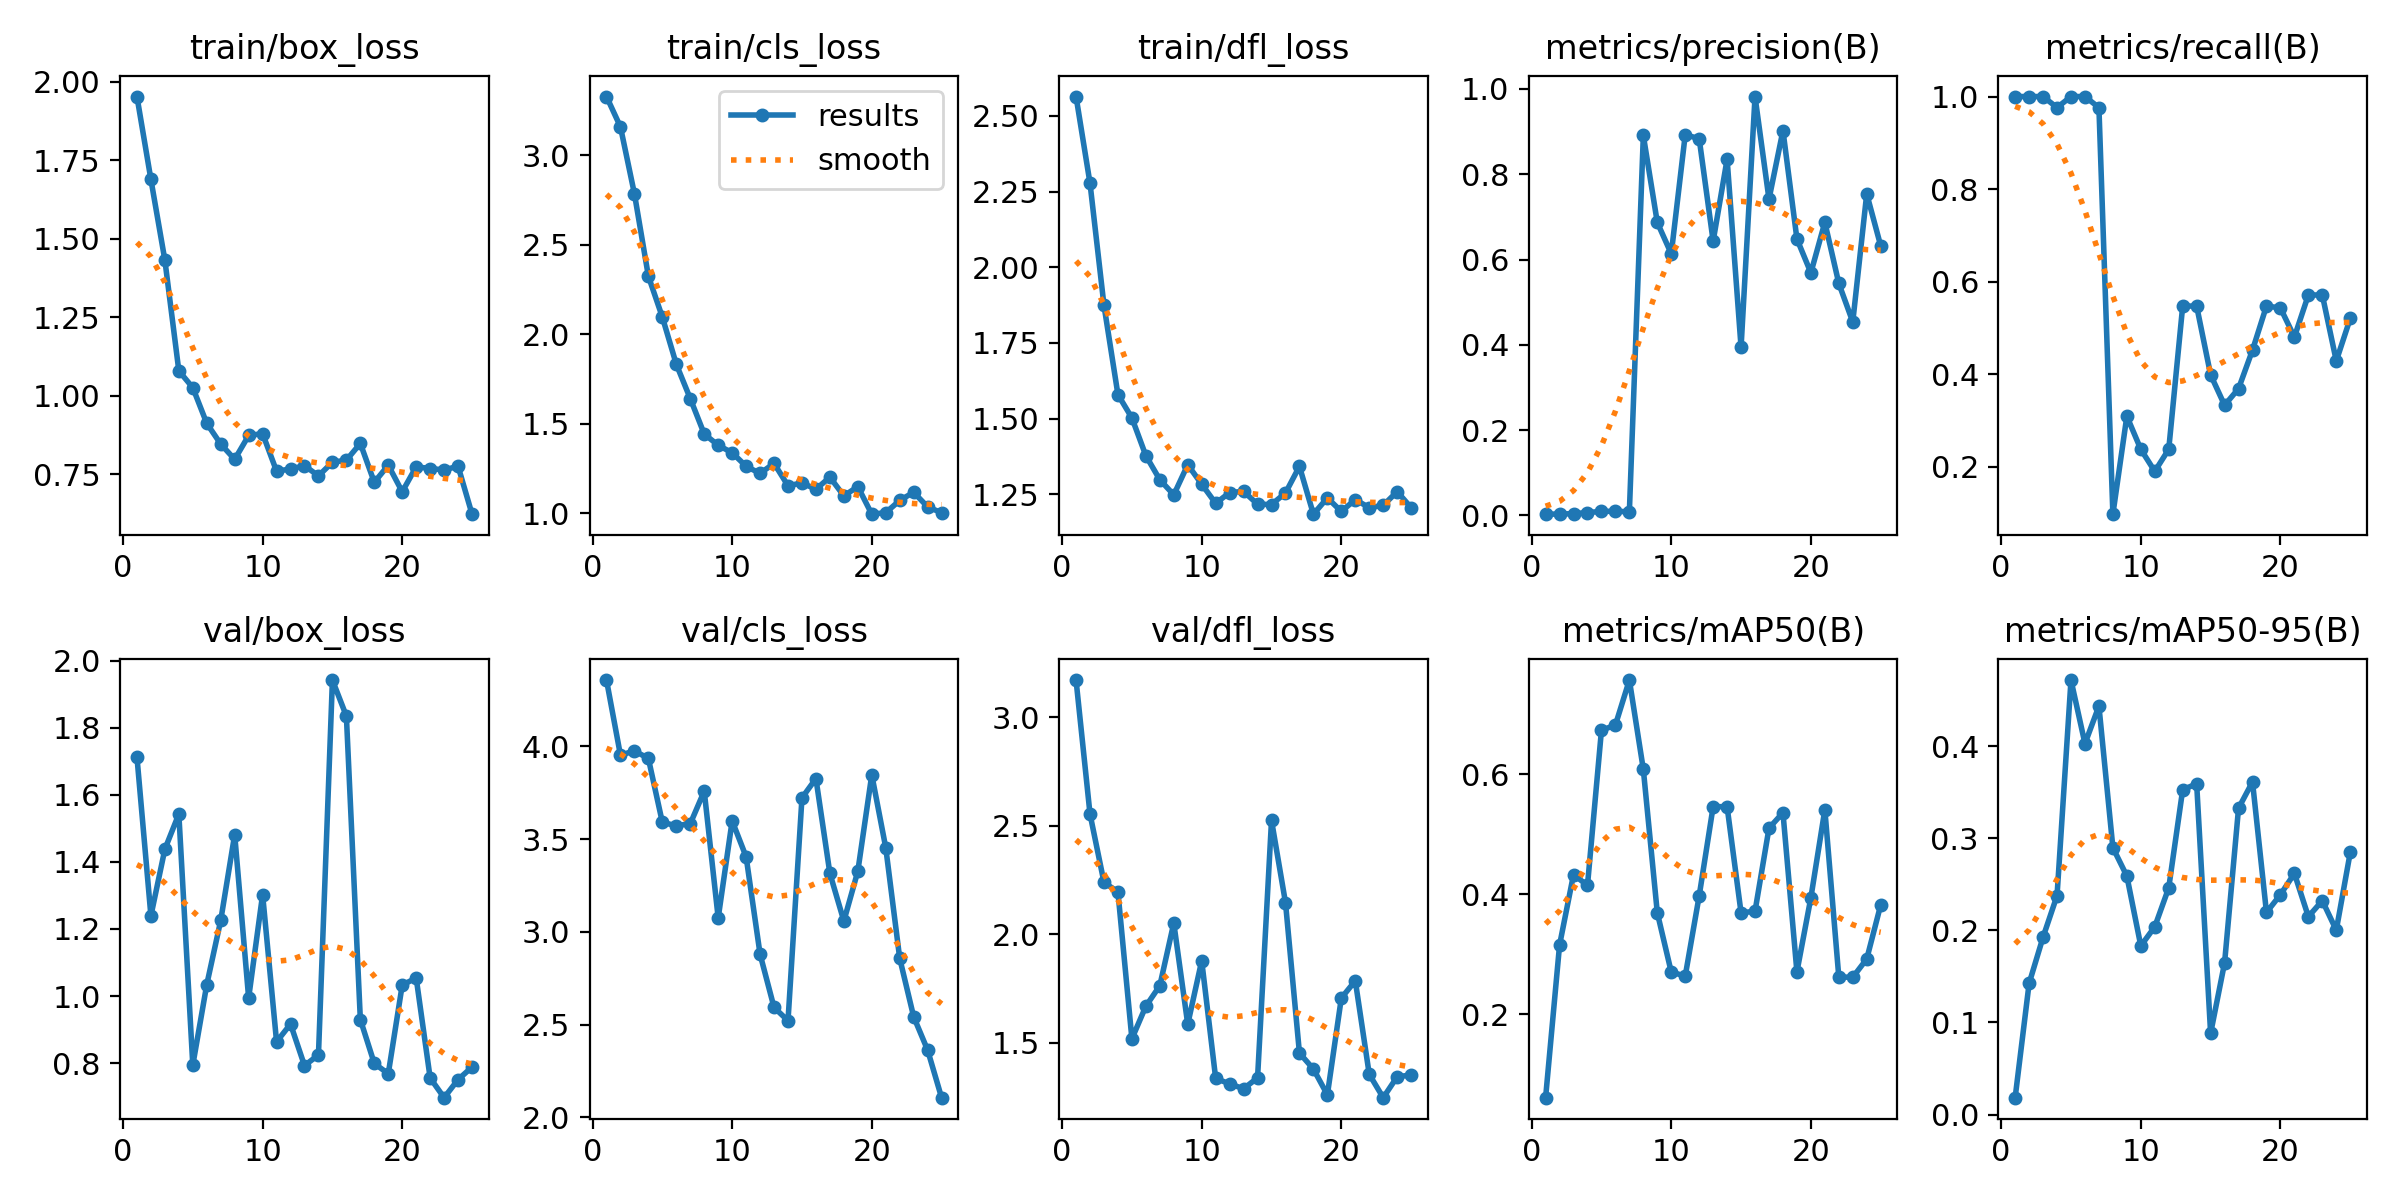

The table this chart was drawn from, first rows:
epoch, time, train/box_loss, train/cls_loss, train/dfl_loss, metrics/precision(B), metrics/recall(B), metrics/mAP50(B), metrics/mAP50-95(B), val/box_loss, val/cls_loss, val/dfl_loss, lr/pg0, lr/pg1, lr/pg2
1, 36.98, 1.953, 3.327, 2.564, 0.00302, 1, 0.06085, 0.01834, 1.713, 4.358, 3.171, 5.716e-05, 5.716e-05, 5.716e-05
2, 42.95, 1.689, 3.158, 2.277, 0.00334, 1, 0.3154, 0.1424, 1.239, 3.953, 2.554, 0.0001273, 0.0001273, 0.0001273
3, 49.6, 1.432, 2.784, 1.874, 0.00429, 1, 0.433, 0.1927, 1.438, 3.977, 2.239, 0.0001961, 0.0001961, 0.0001961
4, 56.51, 1.079, 2.324, 1.579, 0.00663, 0.9762, 0.415, 0.2377, 1.543, 3.935, 2.194, 0.0002634, 0.0002634, 0.0002634
5, 63.56, 1.025, 2.095, 1.502, 0.00967, 1, 0.6736, 0.4718, 0.7944, 3.591, 1.517, 0.0003294, 0.0003294, 0.0003294
6, 70.69, 0.9116, 1.832, 1.378, 0.00971, 1, 0.6826, 0.4027, 1.034, 3.573, 1.668, 0.0003939, 0.0003939, 0.0003939
7, 77, 0.8457, 1.64, 1.298, 0.00877, 0.9762, 0.7576, 0.4435, 1.225, 3.584, 1.762, 0.000457, 0.000457, 0.000457
8, 85.43, 0.7969, 1.443, 1.248, 0.8907, 0.09798, 0.6084, 0.2897, 1.481, 3.759, 2.051, 0.0005187, 0.0005187, 0.0005187
9, 94.84, 0.8729, 1.38, 1.348, 0.6868, 0.3095, 0.3694, 0.259, 0.9944, 3.076, 1.584, 0.000579, 0.000579, 0.000579
10, 103.5, 0.8789, 1.338, 1.283, 0.6135, 0.2381, 0.2704, 0.1832, 1.302, 3.599, 1.877, 0.0006378, 0.0006378, 0.0006378
11, 111.6, 0.7591, 1.262, 1.22, 0.8924, 0.1905, 0.2638, 0.2039, 0.8637, 3.405, 1.335, 0.0006953, 0.0006953, 0.0006953
12, 119.8, 0.7662, 1.222, 1.256, 0.8833, 0.2381, 0.3975, 0.2462, 0.9167, 2.88, 1.309, 0.0007513, 0.0007513, 0.0007513
13, 129.2, 0.7768, 1.279, 1.26, 0.6431, 0.5476, 0.5465, 0.3527, 0.7928, 2.593, 1.287, 0.0008059, 0.0008059, 0.0008059
14, 137.4, 0.7442, 1.153, 1.217, 0.8351, 0.5474, 0.5462, 0.3591, 0.8248, 2.522, 1.337, 0.0008591, 0.0008591, 0.0008591
15, 146.8, 0.7878, 1.17, 1.216, 0.3944, 0.3989, 0.3692, 0.08822, 1.942, 3.723, 2.524, 0.0009109, 0.0009109, 0.0009109
16, 155.1, 0.7942, 1.134, 1.254, 0.982, 0.3333, 0.3719, 0.1647, 1.834, 3.827, 2.145, 0.0009613, 0.0009613, 0.0009613
17, 163.7, 0.8477, 1.202, 1.342, 0.7415, 0.3691, 0.5105, 0.3326, 0.9302, 3.316, 1.452, 0.00101, 0.00101, 0.00101
18, 172.3, 0.7237, 1.097, 1.184, 0.9023, 0.4524, 0.5363, 0.3613, 0.7992, 3.059, 1.378, 0.001058, 0.001058, 0.001058
19, 180.9, 0.7783, 1.149, 1.238, 0.6482, 0.5476, 0.2707, 0.2194, 0.7687, 3.327, 1.259, 0.001104, 0.001104, 0.001104
20, 189.6, 0.6936, 0.9948, 1.193, 0.5689, 0.5433, 0.3946, 0.2388, 1.033, 3.847, 1.705, 0.001149, 0.001149, 0.001149
21, 198.4, 0.7732, 1.003, 1.233, 0.6871, 0.4806, 0.5413, 0.2618, 1.054, 3.455, 1.785, 0.001146, 0.001146, 0.001146
22, 207, 0.7677, 1.072, 1.206, 0.544, 0.5714, 0.2622, 0.2149, 0.7559, 2.858, 1.353, 0.001132, 0.001132, 0.001132
23, 215.9, 0.7632, 1.117, 1.214, 0.4537, 0.5714, 0.2617, 0.2322, 0.6973, 2.543, 1.246, 0.001118, 0.001118, 0.001118
24, 226.7, 0.7748, 1.036, 1.259, 0.7539, 0.429, 0.2922, 0.2002, 0.7513, 2.363, 1.342, 0.001104, 0.001104, 0.001104
25, 238.9, 0.6221, 1.003, 1.206, 0.6321, 0.5207, 0.3824, 0.2846, 0.7885, 2.107, 1.35, 0.001089, 0.001089, 0.001089
